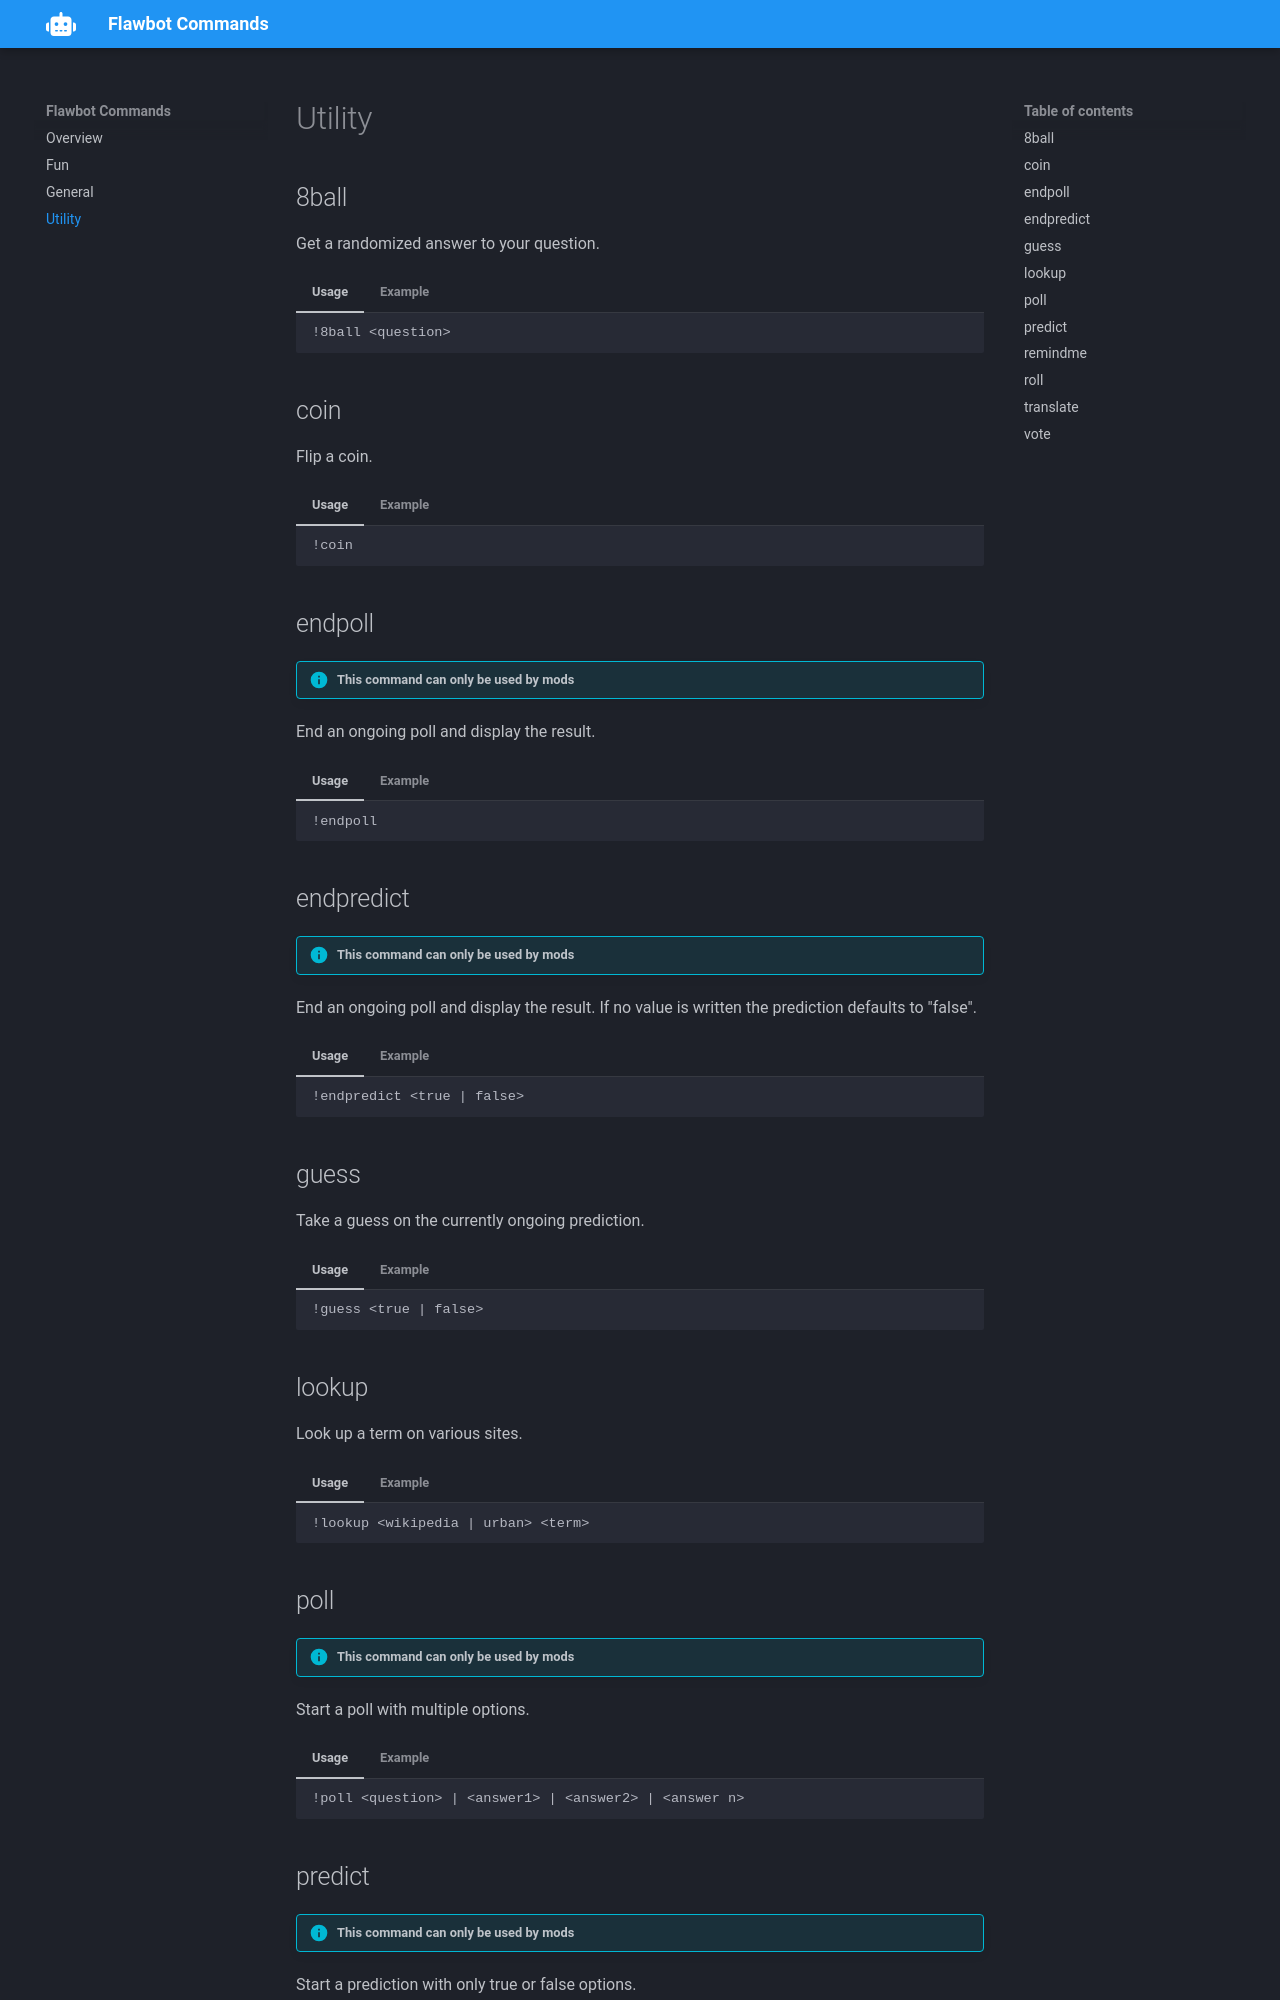

repository: flawb3rry/flawbot-doc · page: utility/index.html · generator: mkdocs

# Utility

## 8ball

Get a randomized answer to your question.

=== "Usage"

    ```
    !8ball <question>
    ```

=== "Example"

    Input:

    ```
    !8ball Is this a cool documentation?
    ```
    Output:
    ```
    Absolutely!
    ```

## coin

Flip a coin.

=== "Usage"

    ```
    !coin
    ```

=== "Example"

    Input:

    ```
    !coin
    ```
    Output:
    ```
    {username}, you flipped heads!
    ```

## endpoll

!!! info "This command can only be used by mods"
End an ongoing poll and display the result.

=== "Usage"

    ```
    !endpoll
    ```

=== "Example"

    Input:

    ```
     !endpoll
    ```
    Output:
    ```
    Poll results for: Is Squirtle the best Pokémon?
    Yes: 10 votes
    No: 0 votes
    ```

## endpredict

!!! info "This command can only be used by mods"
End an ongoing poll and display the result.
If no value is written the prediction defaults to "false".

=== "Usage"

    ```
    !endpredict <true | false>
    ```

=== "Example"

    Input:

    ```
     !endpoll
    ```
    Output:
    ```
    Prediction Results for: Can I beat the next level?
    Outcome: True
    Gussed correctly (3): {user1}, {user2}, {user3}
    Guessed incorrectly (1): {user4}
    ```

## guess

Take a guess on the currently ongoing prediction.

=== "Usage"

    ```
    !guess <true | false>
    ```

=== "Example"

    Input:

    ```
     !guess true
    ```
    Output:
    ```
    {user} your guess of "true" has been recorded!
    ```

## lookup

Look up a term on various sites.
=== "Usage"

    ```
    !lookup <wikipedia | urban> <term>
    ```

=== "Example"

    Input:

    ```
     !lookup wikipedia cat
    ```
    Output:
    ```
    The cat (Felis catus), also referred to as the domestic cat, is a small domesticated carnivorous mammal.
    ```

## poll

!!! info "This command can only be used by mods"
Start a poll with multiple options.

=== "Usage"

    ```
    !poll <question> | <answer1> | <answer2> | <answer n>
    ```

=== "Example"

    Input:

    ```
    !poll Is this a question? | Yes | No | Maybe | I don't know | Can you repeat the question?
    ```
    Output:
    ```
     📊 New poll: Is this a question?
     Option 1: Yes
     Option 2: No
     Option 3: Maybe
     Option 4: I don't know
     Option 5: Can you repeat the question?
     Vote by typing !vote [option number]
    ```
